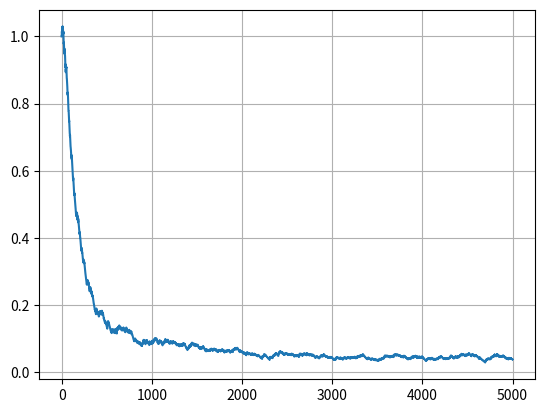

Source code (Python):
import numpy as np
import matplotlib.pyplot as plt


# сигмоидная функция потерь
def loss(w, x, y):
    M = np.dot(w, x) * y
    return 2 / (1 + np.exp(M))

# производная сигмоидной функции потерь по вектору w
def df(w, x, y):
    L1 = 1.0
    M = np.dot(w, x) * y
    return -2 * (1 + np.exp(M)) ** (-2) * np.exp(M) * x * y + L1 * np.sign(w)

# обучающая выборка с тремя признаками (третий - константа +1)
x_train = [[10, 50], [20, 30], [25, 30], [20, 60], [15, 70], [40, 40], [30, 45], [20, 45], [40, 30], [7, 35]]
x_train = [x + [10*x[0], 10*x[1], 5*(x[0]+x[1])] for x in x_train]
x_train = np.array(x_train)
y_train = np.array([-1, 1, 1, -1, -1, 1, 1, -1, 1, -1])

fn = len(x_train[0])
n_train = len(x_train)  # размер обучающей выборки
w = np.zeros(fn)        # начальные весовые коэффициенты
nt = 0.00001             # шаг сходимости SGD
lm = 0.01               # скорость "забывания" для Q
N = 5000                 # число итераций SGD

Q = np.mean([loss(x, w, y) for x, y in zip(x_train, y_train)])  # показатель качества
Q_plot = [Q]

for i in range(N):
    k = np.random.randint(0, n_train - 1)       # случайный индекс
    ek = loss(w, x_train[k], y_train[k])        # вычисление потерь для выбранного вектора
    w = w - nt * df(w, x_train[k], y_train[k])  # корректировка весов по SGD
    Q = lm * ek + (1 - lm) * Q                  # пересчет показателя качества
    Q_plot.append(Q)

Q = np.mean([loss(x, w, y) for x, y in zip(x_train, y_train)]) # истинное значение эмпирического риска после обучения
print(w)
print(Q)

plt.plot(Q_plot)
plt.grid(True)
plt.show()